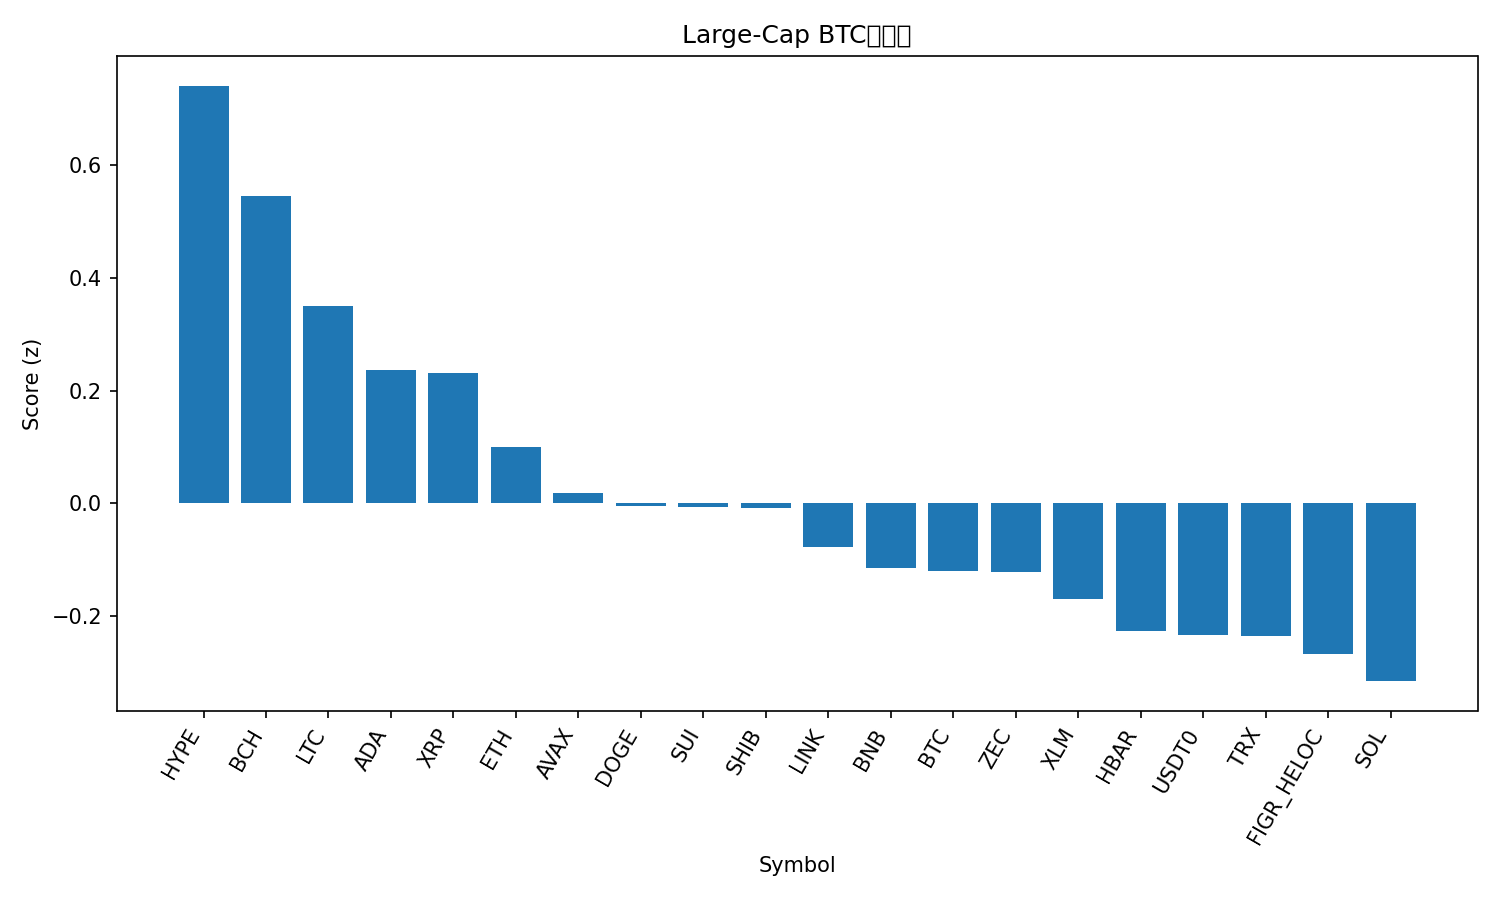

The table this chart was drawn from, first rows:
rank, name, symbol, price_btc, price_usd, pct_1h_btc, pct_24h_btc, pct_7d_btc, market_cap_rank, market_cap_usd, volume_usd, score
1, Hyperliquid, HYPE, 0.0004133, 46.81, 0.2565, 6.047, 19.16, 17, 12655834426, 609236482, 0.7416
2, Bitcoin Cash, BCH, 0.004876, 552.2, 0.07378, 7.268, 11.88, 18, 11009738344, 510791002, 0.5456
3, Litecoin, LTC, 0.0008757, 99.18, 0.4678, 0.9178, 1.147, 29, 7578652500, 416293622, 0.3505
4, Cardano, ADA, 5.94e-06, 0.6722, 0.4015, 0.8717, -2.326, 11, 24582650758, 914396285, 0.2367
5, XRP, XRP, 2.309e-05, 2.62, 0.4312, -1.262, 4.943, 4, 157117324766, 3010356697, 0.2309
6, Ethereum, ETH, 0.0359, 4066, 0.1793, 1.22, -1.947, 2, 491179349509, 21294540305, 0.09917
7, Avalanche, AVAX, 0.0001781, 20.18, 0.2391, 0.7944, -6.329, 26, 8617134405, 474793207, 0.01863
8, Dogecoin, DOGE, 1.78e-06, 0.201, 0.1727, 0.4602, -2.058, 9, 30481247506, 1324172923, -0.005035
9, Sui, SUI, 2.309e-05, 2.61, 0.1454, 1.134, -3.449, 22, 9474326415, 642796596, -0.007801
10, Shiba Inu, SHIB, 9.196e-11, 1.041e-05, 0.1494, 0.5867, -1.049, 34, 6143114976, 119347806, -0.008332
11, Chainlink, LINK, 0.00016, 18.12, 0.192, -1.289, -0.1094, 16, 12626979651, 566141809, -0.07798
12, BNB, BNB, 0.009943, 1126, 0.1545, -0.7424, -3.038, 5, 156651026046, 1501246519, -0.1157
13, Bitcoin, BTC, 1.0, 113219, 0.0, 0.0, 0.0, 1, 2257972465503, 35269984835, -0.1207
14, Zcash, ZEC, 0.003039, 344.2, -2.159, 23.11, 41.53, 35, 5653193508, 1368434217, -0.1231
15, Stellar, XLM, 2.88e-06, 0.3264, 0.137, -1.475, -1.93, 20, 10470535965, 150438021, -0.1696
16, Hedera, HBAR, 1.57e-06, 0.1772, -0.0983, 0.8731, -1.143, 30, 7527879224, 136099357, -0.228
17, USDT0, USDT0, 8.83e-06, 0.9997, 0.1116, -1.681, -3.822, 31, 7170133097, 299103810, -0.2337
18, TRON, TRX, 2.64e-06, 0.2988, 0.1792, -1.335, -10.32, 10, 28282729514, 733432822, -0.2354
19, Figure Heloc, FIGR_HELOC, 8.95e-06, 1.0, 0.0, -0.4515, -4.445, 15, 13254517547, 1500, -0.2685
20, Solana, SOL, 0.001742, 197.3, -0.1546, -0.1845, 0.6049, 6, 108417945276, 4062326115, -0.3163
21, Monero, XMR, 0.003051, 345.9, -0.3324, 0.7888, 4.811, 32, 6383975219, 163642242, -0.3747
